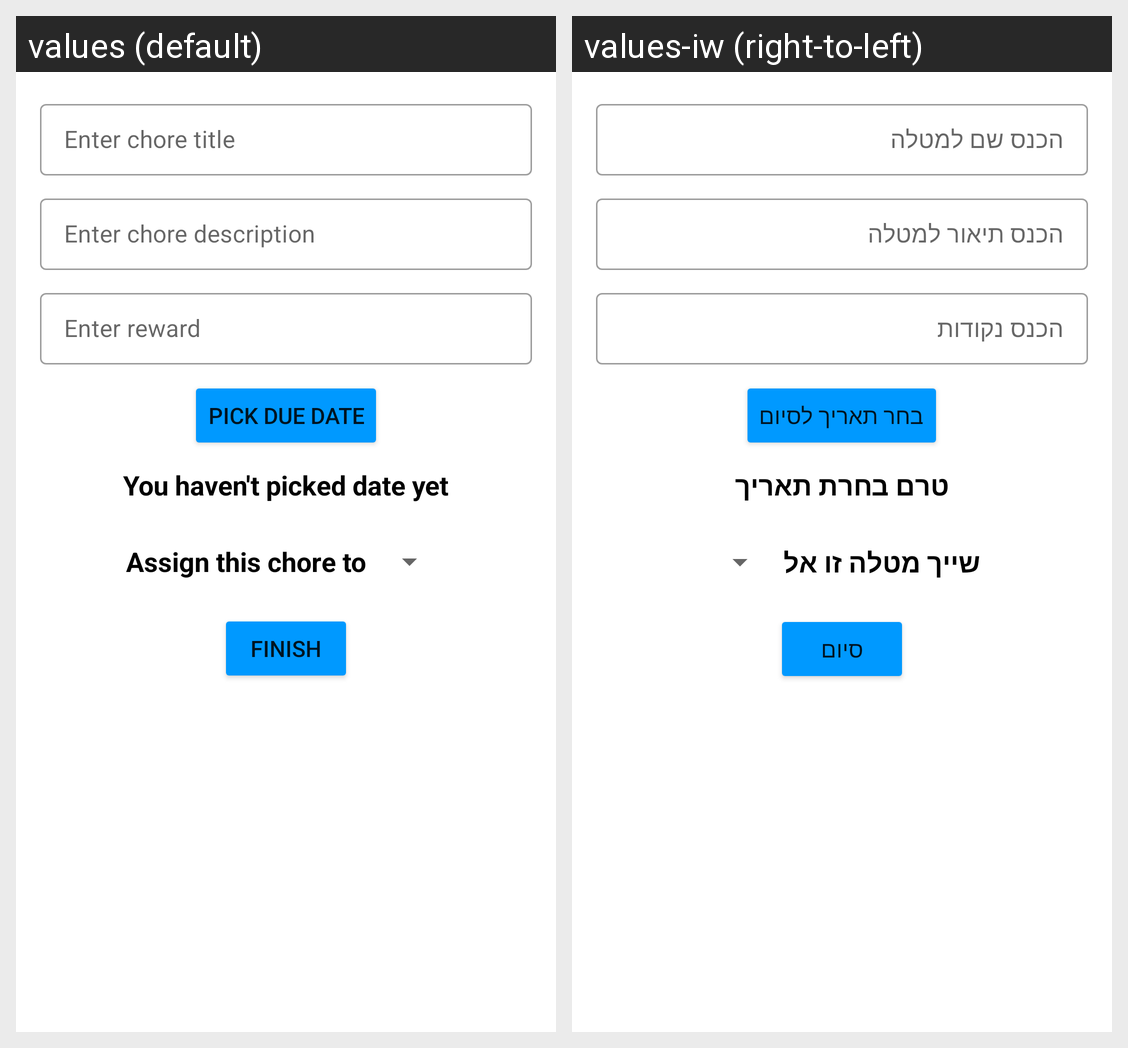

Translations of the strings shown on this Android screen, per locale in the grid:
Android screen res/layout/add_chore_layout.xml rendered under 2 locales, left to right: values (default), values-iw (right-to-left). Device: Nexus 5 (rendered at 1080×1920; each locale shown at half size, 540×960, under a caption strip naming it); theme Theme.ArchtectureProject.
Strings drawn on this screen, with the default value and each locale's value (text and hints the layout hard-codes, and strings that could not be matched under every locale, appear in the picture but are not listed):

add_chore_enter_title
  values: Enter chore title
  values-iw: הכנס שם למטלה

add_chore_desc
  values: Enter chore description
  values-iw: הכנס תיאור למטלה

add_chore_reward
  values: Enter reward
  values-iw: הכנס נקודות

pick_date_title
  values: Pick due date
  values-iw: בחר תאריך לסיום

no_date_picked
  values: You haven't picked date yet
  values-iw: טרם בחרת תאריך

spinner_chooser_title
  values: Assign this chore to
  values-iw: שייך מטלה זו אל

add_chore_finish
  values: Finish
  values-iw: סיום
